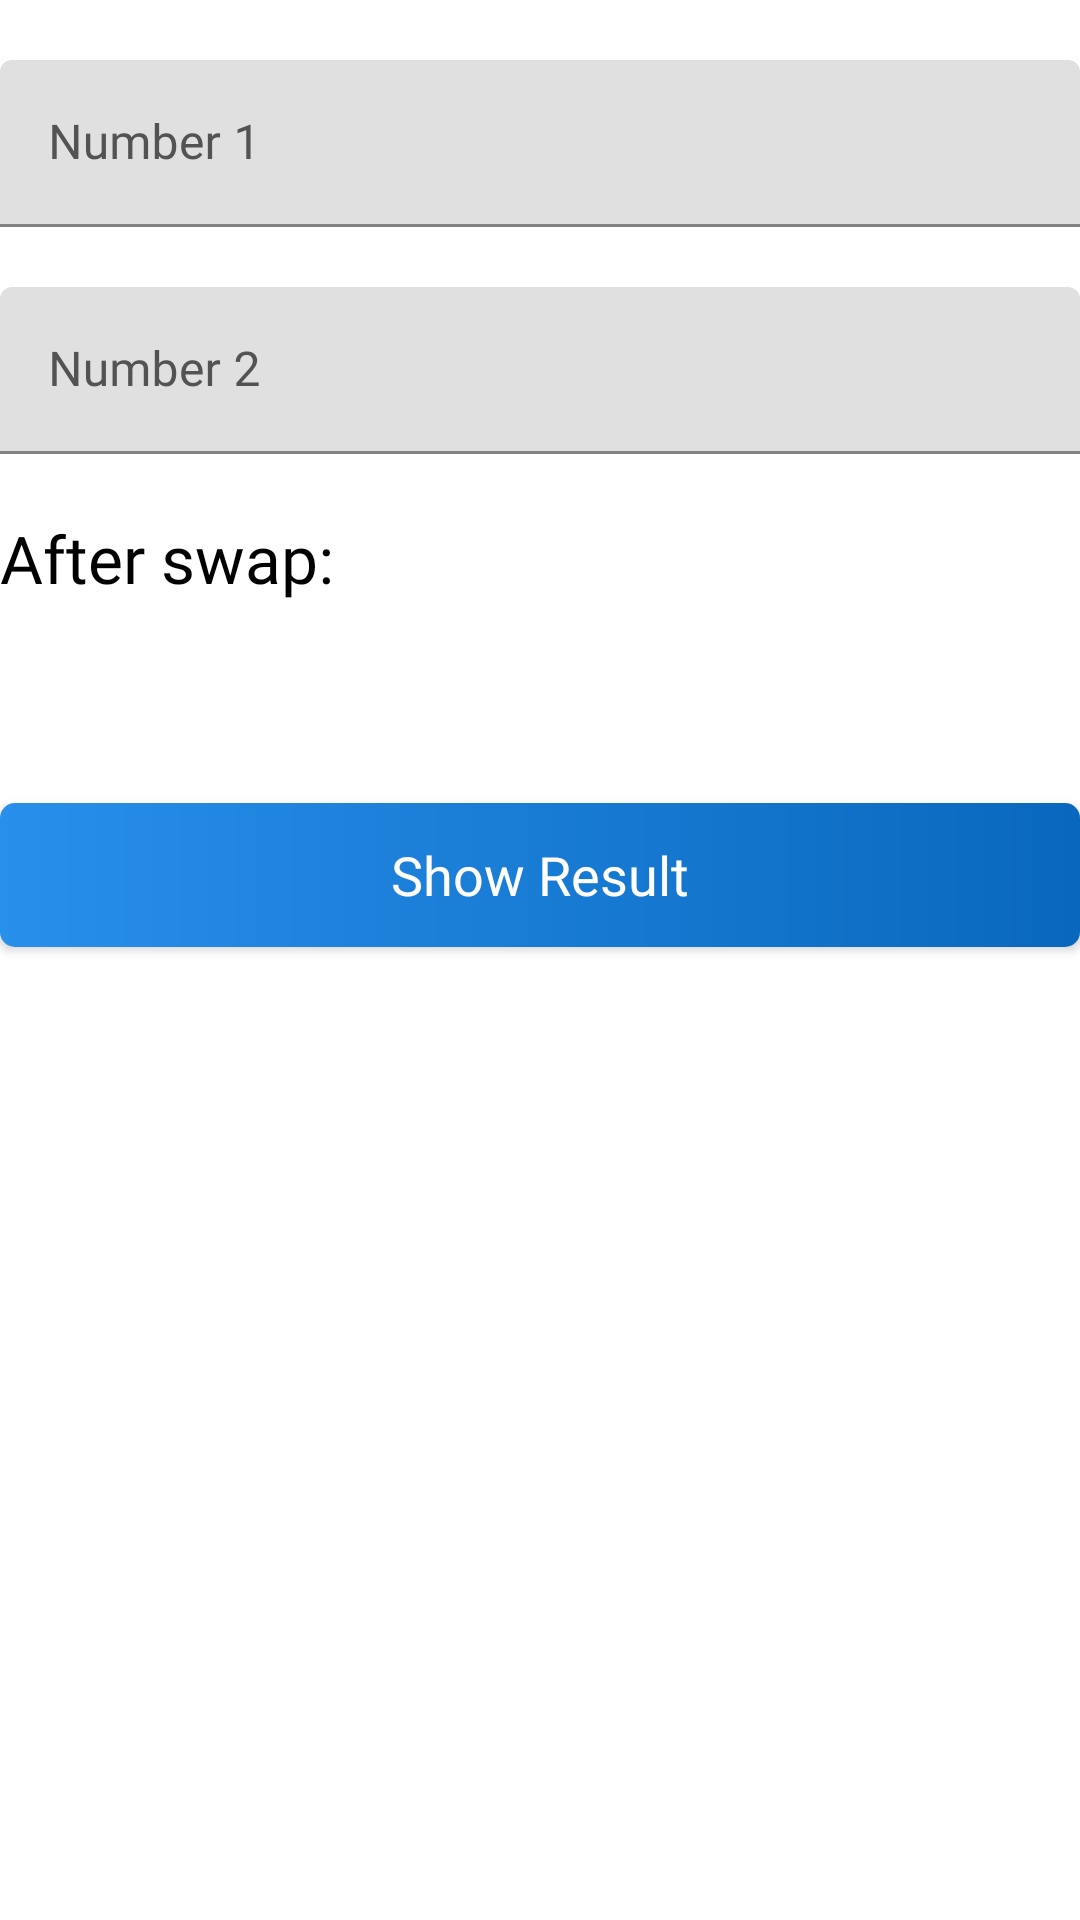

Write the Android layout XML for this screen, with the resource values it uses.
<!-- AndroidManifest.xml: application theme Theme.Demo -->
<!-- res/layout/activity_home.xml -->
<?xml version="1.0" encoding="utf-8"?>
<layout xmlns:android="http://schemas.android.com/apk/res/android"
    xmlns:app="http://schemas.android.com/apk/res-auto"
    xmlns:tools="http://schemas.android.com/tools"
    tools:context=".ui.home.HomeActivity">

    <data>

        <variable
            name="vm"
            type="com.anand.demo.ui.home.HomeViewModel" />
    </data>


    <LinearLayout
        android:layout_width="match_parent"
        android:layout_height="match_parent"
        android:layout_margin="20dp"
        android:orientation="vertical">


        <LinearLayout
            android:layout_width="match_parent"
            android:layout_height="wrap_content"
            android:layout_marginTop="20dp">

            <com.google.android.material.textfield.TextInputLayout
                android:id="@+id/n1Input"
                android:layout_width="match_parent"
                android:layout_height="wrap_content"
                android:hint="Number 1"
                android:textColorHint="@color/grey_text_dark">

                <com.google.android.material.textfield.TextInputEditText
                    android:id="@+id/n1Et"
                    android:layout_width="match_parent"
                    android:layout_height="wrap_content"
                    android:fontFamily="@font/roboto_medium"
                    android:inputType="number"
                    android:maxLength="10"
                    android:maxLines="1"
                    android:singleLine="true"
                    android:textColor="@color/black" />

            </com.google.android.material.textfield.TextInputLayout>


        </LinearLayout>

        <LinearLayout
            android:layout_width="match_parent"
            android:layout_height="wrap_content"
            android:layout_marginTop="20dp">

            <com.google.android.material.textfield.TextInputLayout
                android:id="@+id/n2txtInput"
                android:layout_width="match_parent"
                android:layout_height="wrap_content"
                android:hint="Number 2"
                android:textColorHint="@color/grey_text_dark">

                <com.google.android.material.textfield.TextInputEditText
                    android:id="@+id/n2Et"
                    android:layout_width="match_parent"
                    android:layout_height="wrap_content"
                    android:fontFamily="@font/roboto_medium"
                    android:inputType="number"
                    android:maxLength="10"
                    android:maxLines="1"
                    android:singleLine="true"
                    android:textColor="@color/black" />

            </com.google.android.material.textfield.TextInputLayout>


        </LinearLayout>

        <LinearLayout
            android:layout_width="match_parent"
            android:layout_height="wrap_content"
            android:layout_marginTop="20dp"
            android:orientation="vertical">

         <TextView
                android:layout_width="wrap_content"
                android:layout_height="wrap_content"
                android:fontFamily="@font/roboto_bold"
                android:text="After swap:"
                android:textColor="@color/black"
                android:textSize="22sp" />


            <TextView
                android:id="@+id/afterResult"
                android:layout_width="wrap_content"
                android:layout_height="wrap_content"
                android:layout_marginTop="20dp"
                android:fontFamily="@font/roboto_medium"
                android:text=""
                android:textColor="@color/grey_text_dark"
                android:textSize="20sp" />

        </LinearLayout>

        <Button
            android:id="@+id/btnResult"
            android:layout_width="match_parent"
            android:layout_height="wrap_content"
            android:layout_marginTop="20dp"
            android:background="@drawable/btn_bg"
            android:fontFamily="@font/roboto_bold"
            android:text="Show Result"
            android:textAllCaps="false"
            android:textColor="@color/white"
            android:textSize="18sp" />

    </LinearLayout>
</layout>
<!-- resources referenced by this layout -->
<resources>
  <color name="black">#FF000000</color>
  <color name="grey_text_dark">#535353</color>
  <color name="white">#FFFFFFFF</color>
  <!-- drawable btn_bg (drawable) -->
  <shape xmlns:android="http://schemas.android.com/apk/res/android"
      android:shape="rectangle" >
  
  
      <gradient android:gradientRadius="250"
          android:startColor="@color/colorPrimary"  android:endColor="@color/colorPrimaryDark"
          android:angle="360"/>
  
      <corners
          android:bottomLeftRadius="5dp"
          android:bottomRightRadius="5dp"
          android:topLeftRadius="5dp"
          android:topRightRadius="5dp" />
  
  </shape>
  <style name="Theme.Demo" parent="Theme.MaterialComponents.DayNight.DarkActionBar">
          
          <item name="colorPrimary">@color/purple_500</item>
          <item name="colorPrimaryVariant">@color/purple_700</item>
          <item name="colorOnPrimary">@color/white</item>
          
          <item name="colorSecondary">@color/teal_200</item>
          <item name="colorSecondaryVariant">@color/teal_700</item>
          <item name="colorOnSecondary">@color/black</item>
          
          <item name="android:statusBarColor" tools:targetApi="l">?attr/colorPrimaryVariant</item>
          
      </style>
  <color name="colorPrimary">#288FEB</color>
  <color name="colorPrimaryDark">#0968BD</color>
  <color name="purple_500">#FF6200EE</color>
  <color name="purple_700">#FF3700B3</color>
  <color name="teal_200">#FF03DAC5</color>
  <color name="teal_700">#FF018786</color>
</resources>
